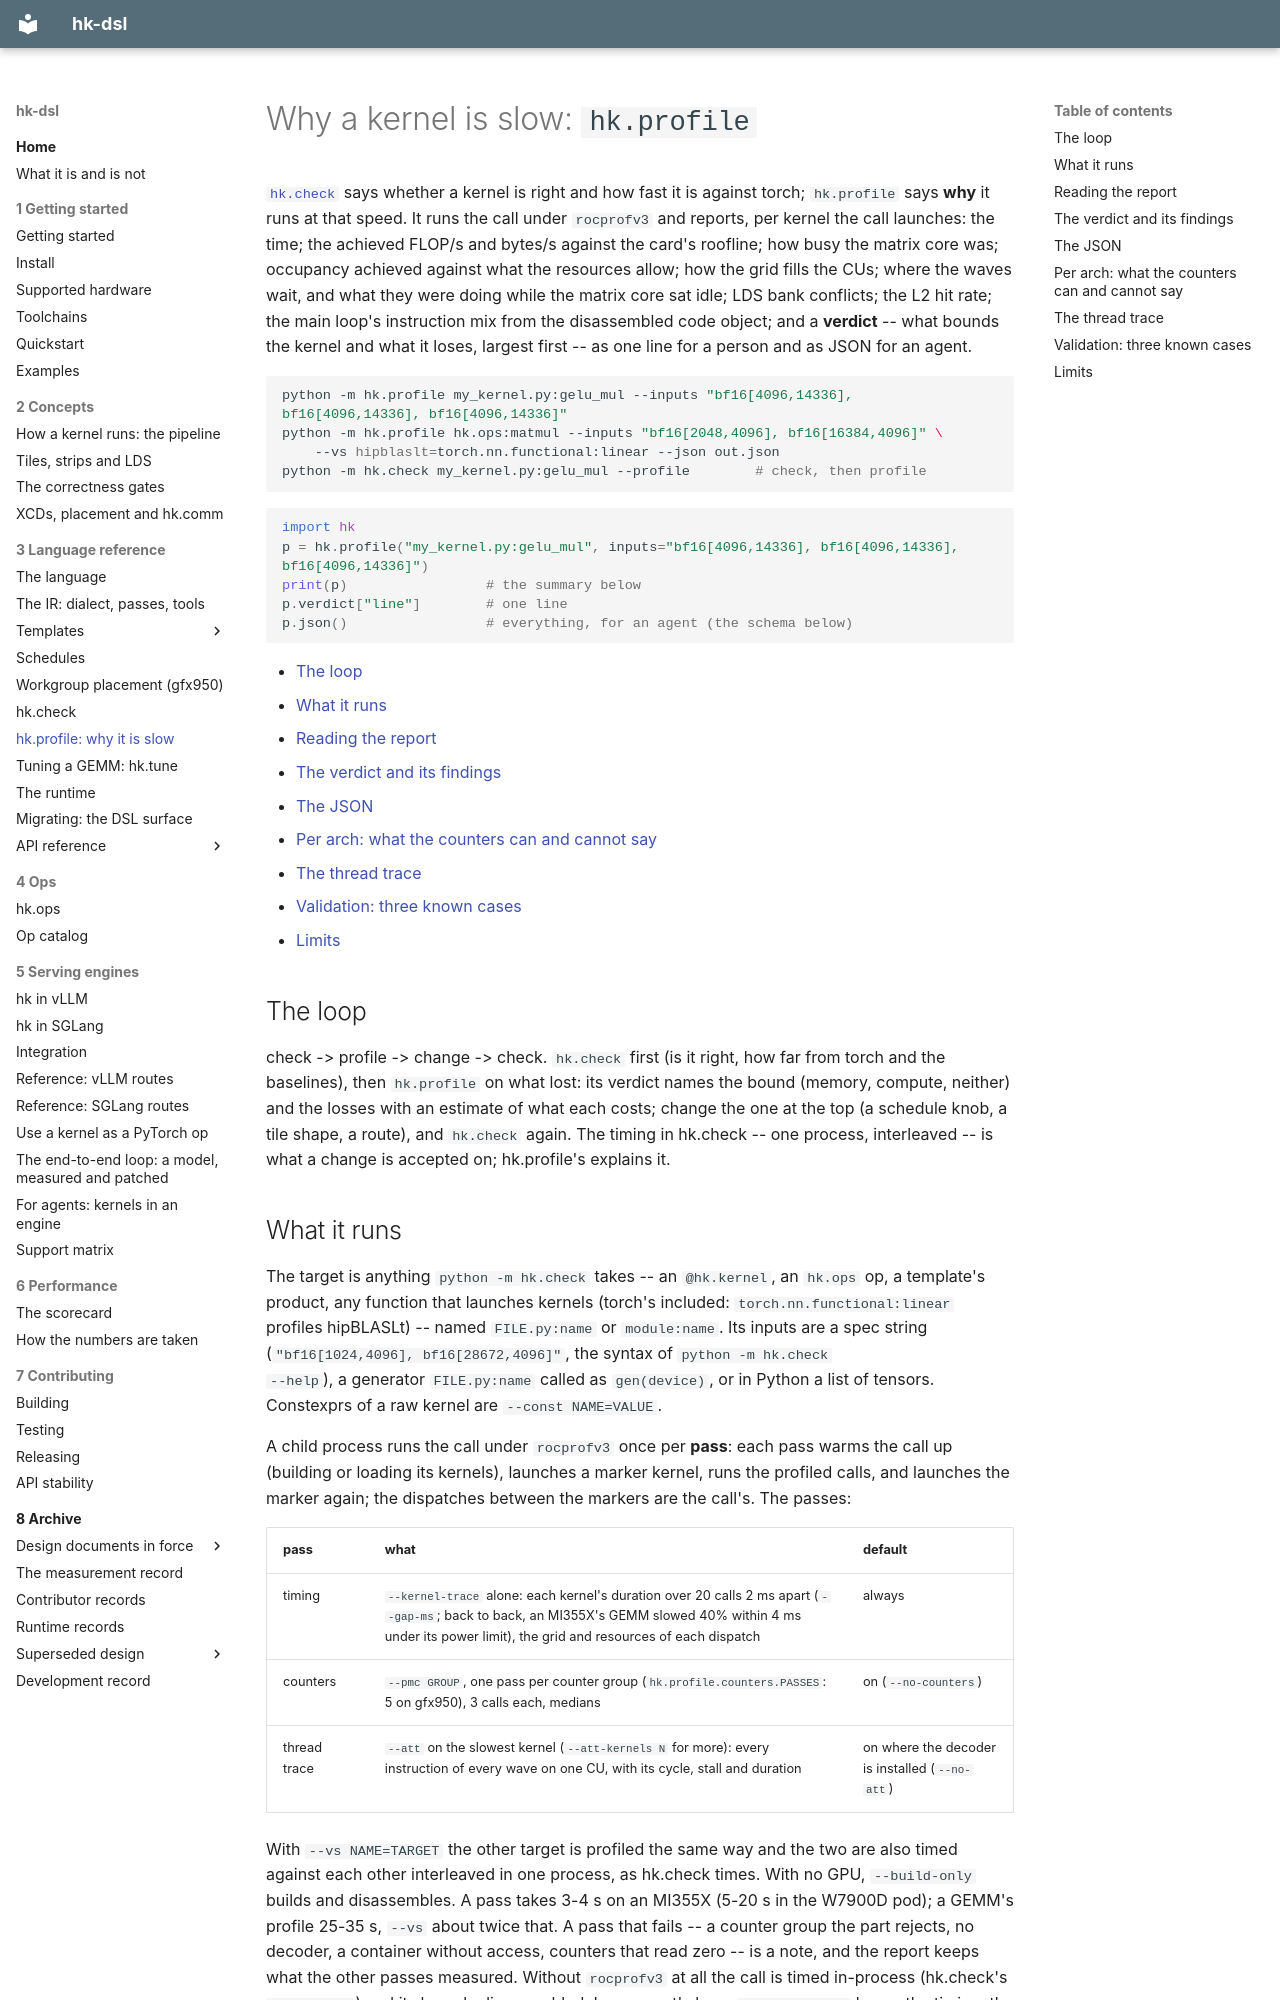

repository: vivienfanghuagood/hk-dsl · page: profile/index.html · generator: mkdocs

# Why a kernel is slow: `hk.profile`

[`hk.check`](check.md) says whether a kernel is right and how fast it is
against torch; `hk.profile` says **why** it runs at that speed. It runs the
call under `rocprofv3` and reports, per kernel the call launches: the time;
the achieved FLOP/s and bytes/s against the card's roofline; how busy the
matrix core was; occupancy achieved against what the resources allow; how
the grid fills the CUs; where the waves wait, and what they were doing
while the matrix core sat idle; LDS bank conflicts; the L2 hit rate; the
main loop's instruction mix from the disassembled code object; and a
**verdict** -- what bounds the kernel and what it loses, largest first -- as
one line for a person and as JSON for an agent.

```bash
python -m hk.profile my_kernel.py:gelu_mul --inputs "bf16[4096,14336], bf16[4096,14336], bf16[4096,14336]"
python -m hk.profile hk.ops:matmul --inputs "bf16[2048,4096], bf16[16384,4096]" \
    --vs hipblaslt=torch.nn.functional:linear --json out.json
python -m hk.check my_kernel.py:gelu_mul --profile        # check, then profile
```

```python
import hk
p = hk.profile("my_kernel.py:gelu_mul", inputs="bf16[4096,14336], bf16[4096,14336], bf16[4096,14336]")
print(p)                 # the summary below
p.verdict["line"]        # one line
p.json()                 # everything, for an agent (the schema below)
```

- [The loop](#the-loop)
- [What it runs](#what-it-runs)
- [Reading the report](#reading-the-report)
- [The verdict and its findings](#the-verdict-and-its-findings)
- [The JSON](#the-json)
- [Per arch: what the counters can and cannot say](#per-arch-what-the-counters-can-and-cannot-say)
- [The thread trace](#the-thread-trace)
- [Validation: three known cases](#validation-three-known-cases)
- [Limits](#limits)

## The loop

check -> profile -> change -> check. `hk.check` first (is it right, how
far from torch and the baselines), then `hk.profile` on what lost: its
verdict names the bound (memory, compute, neither) and the losses with an
estimate of what each costs; change the one at the top (a schedule knob, a
tile shape, a route), and `hk.check` again. The timing in hk.check -- one
process, interleaved -- is what a change is accepted on; hk.profile's
explains it.

## What it runs

The target is anything `python -m hk.check` takes -- an `@hk.kernel`, an
`hk.ops` op, a template's product, any function that launches kernels
(torch's included: `torch.nn.functional:linear` profiles hipBLASLt) --
named `FILE.py:name` or `module:name`. Its inputs are a spec string
(`"bf16[1024,4096], bf16[28672,4096]"`, the syntax of `python -m hk.check
--help`), a generator `FILE.py:name` called as `gen(device)`, or in Python a
list of tensors. Constexprs of a raw kernel are `--const NAME=VALUE`.

A child process runs the call under `rocprofv3` once per **pass**: each
pass warms the call up (building or loading its kernels), launches a marker
kernel, runs the profiled calls, and launches the marker again; the
dispatches between the markers are the call's. The passes:

| pass | what | default |
|---|---|---|
| timing | `--kernel-trace` alone: each kernel's duration over 20 calls 2 ms apart (`--gap-ms`; back to back, an MI355X's GEMM slowed 40% within 4 ms under its power limit), the grid and resources of each dispatch | always |
| counters | `--pmc GROUP`, one pass per counter group (`hk.profile.counters.PASSES`: 5 on gfx950), 3 calls each, medians | on (`--no-counters`) |
| thread trace | `--att` on the slowest kernel (`--att-kernels N` for more): every instruction of every wave on one CU, with its cycle, stall and duration | on where the decoder is installed (`--no-att`) |

With `--vs NAME=TARGET` the other target is profiled the same way and the
two are also timed against each other interleaved in one process, as
hk.check times. With no GPU, `--build-only` builds and disassembles. A pass
takes 3-4 s on an MI355X (5-20 s in the W7900D pod); a GEMM's profile 25-35
s, `--vs` about twice that. A pass that fails -- a counter group the part
rejects, no decoder, a container without access, counters that read zero --
is a note, and the report keeps what the other passes measured. Without
`rocprofv3` at all the call is timed in-process (hk.check's `interleave`)
and its kernels disassembled. In an agent's loop, `--no-counters` keeps
the timing, the thread trace and the ISA -- the stall attribution and the
matrix core's idle time -- in 6.5 s for the gate_up GEMM below (25 s with
the counters).

Every hk kernel's code object is in the compile cache (`HK_CACHE_DIR`):
hk.profile takes it out of the build (`kernel.co`, or the offload bundle in
the extension's `.hip_fatbin`) and disassembles it with ROCm's
`llvm-objdump` -- no GPU needed. Kernels hk did not build (hipBLASLt,
torch's) are disassembled from the thread trace.
